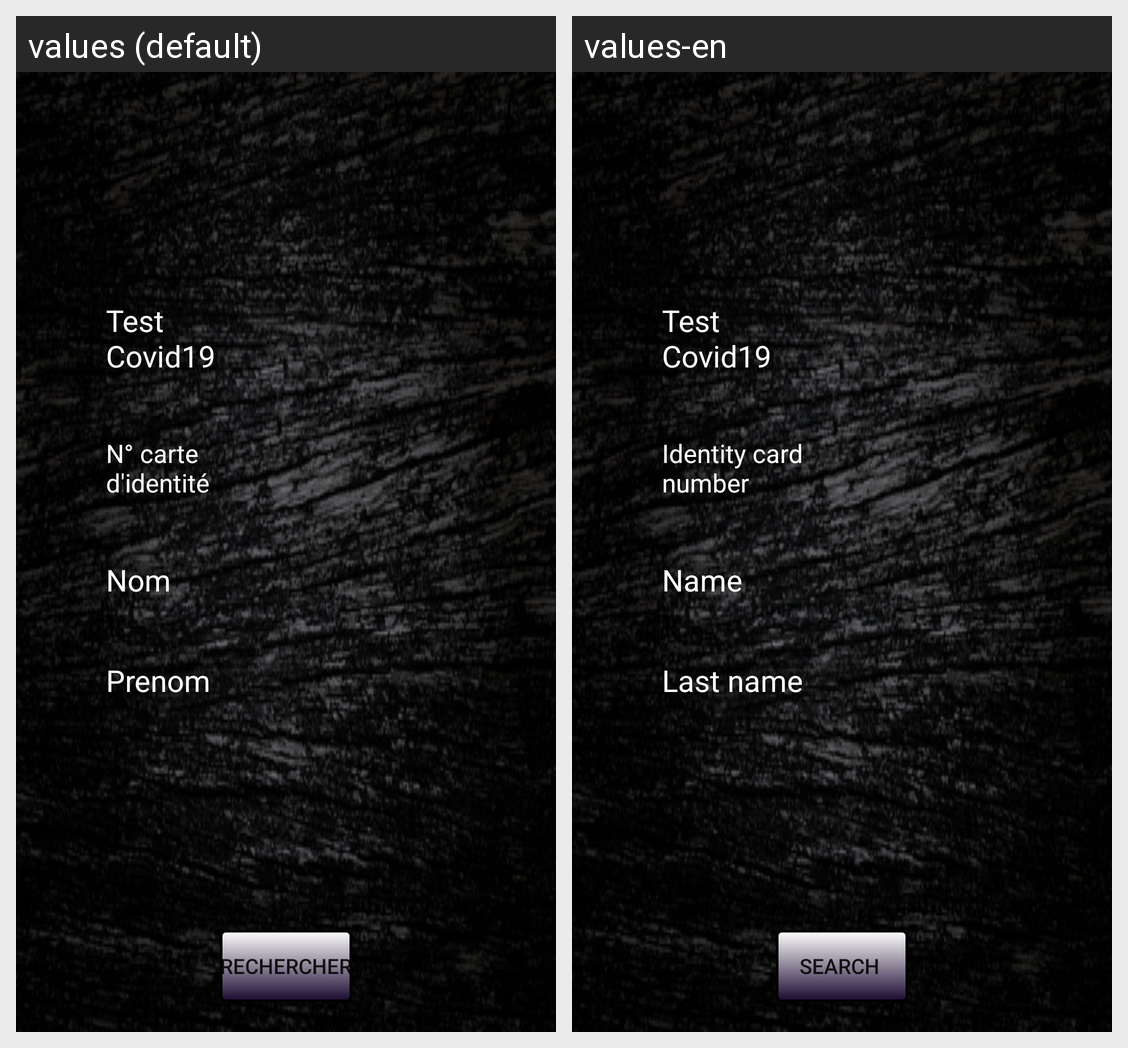

Strings drawn on this Android screen and how each of the app's shown locales translates them:
Android screen res/layout/activity_resultat_test.xml rendered under 2 locales, left to right: values (default), values-en. Device: Nexus 5 (rendered at 1080×1920; each locale shown at half size, 540×960, under a caption strip naming it); theme Theme.AppCompat.Light.NoActionBar.
Strings drawn on this screen, with the default value and each locale's value (text and hints the layout hard-codes, and strings that could not be matched under every locale, appear in the picture but are not listed):

test_covid19
  values: Test Covid19
  values-en: Test Covid19  [not translated; the default value is used]

n_carte_d_identit
  values: N° carte d'identité
  values-en: Identity card number 

nom
  values: Nom
  values-en: Name

prenom
  values: Prenom
  values-en: Last name

rechercher
  values: Rechercher
  values-en: Search
